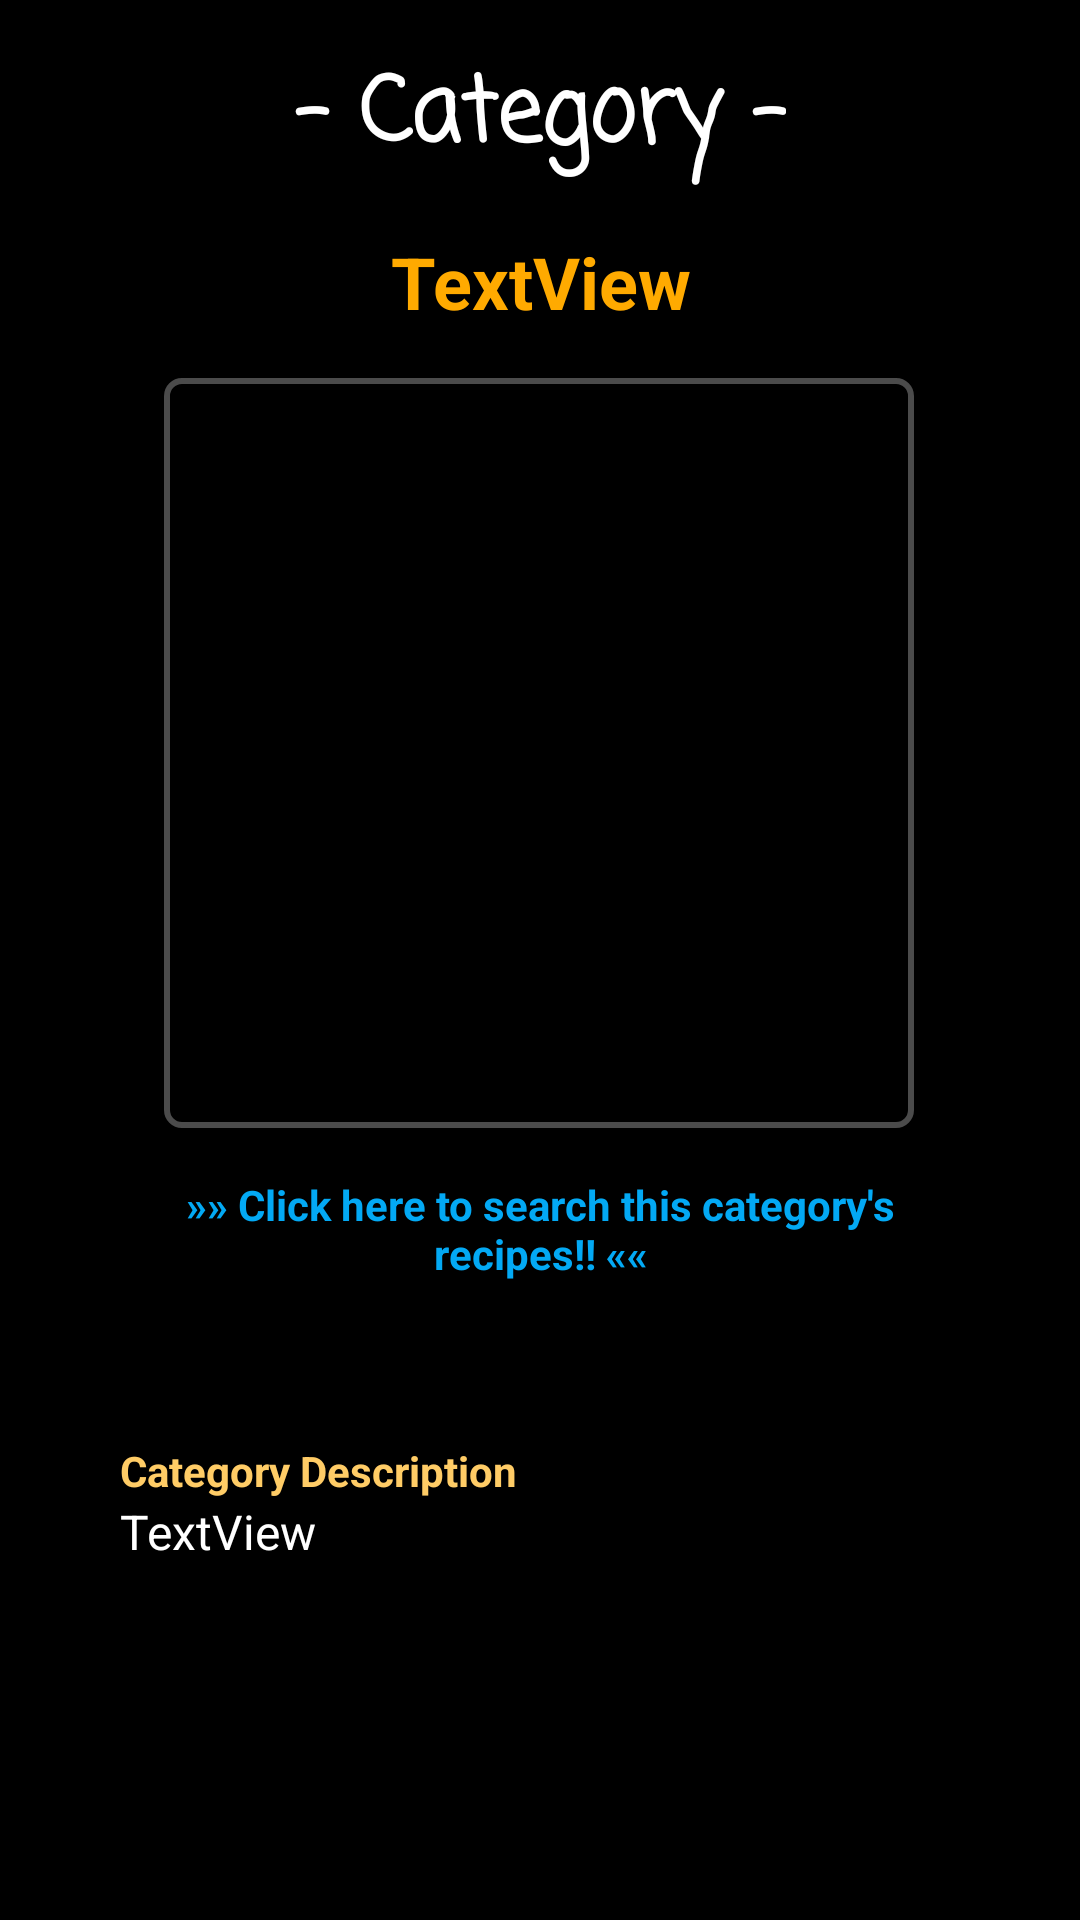

Android layout source for this screen:
<!-- AndroidManifest.xml: application theme AppTheme -->
<!-- res/layout/activity_category_detail.xml -->
<?xml version="1.0" encoding="utf-8"?>
<androidx.constraintlayout.widget.ConstraintLayout xmlns:android="http://schemas.android.com/apk/res/android"
    xmlns:app="http://schemas.android.com/apk/res-auto"
    xmlns:tools="http://schemas.android.com/tools"
    android:layout_width="match_parent"
    android:layout_height="match_parent"
    android:background="@color/colorBlack"
    tools:context=".Activities.CategoryDetailActivity">

    <ScrollView
        android:layout_width="match_parent"
        android:layout_height="match_parent"
        tools:layout_editor_absoluteX="0dp"
        tools:layout_editor_absoluteY="0dp">

        <androidx.constraintlayout.widget.ConstraintLayout
            android:layout_width="match_parent"
            android:layout_height="wrap_content"
            android:background="@color/colorBlack"
            tools:context=".Activities.CategoryDetailActivity">

            <ImageView
                android:id="@+id/categoryImage"
                android:layout_width="250dp"
                android:layout_height="250dp"
                android:layout_marginTop="16dp"
                android:background="@drawable/border_drak_grey"
                app:layout_constraintEnd_toEndOf="parent"
                app:layout_constraintHorizontal_bias="0.498"
                app:layout_constraintStart_toStartOf="parent"
                app:layout_constraintTop_toBottomOf="@+id/categoryName"
                app:srcCompat="@drawable/ic_launcher_foreground" />

            <TextView
                android:id="@+id/categoryName"
                android:layout_width="0dp"
                android:layout_height="wrap_content"
                android:layout_marginStart="40dp"
                android:layout_marginLeft="40dp"
                android:layout_marginTop="16dp"
                android:layout_marginEnd="40dp"
                android:layout_marginRight="40dp"
                android:gravity="center"
                android:text="TextView"
                android:textColor="@color/colorLightOrange"
                android:textSize="24sp"
                android:textStyle="bold"
                app:layout_constraintEnd_toEndOf="parent"
                app:layout_constraintStart_toStartOf="parent"
                app:layout_constraintTop_toBottomOf="@+id/textView13" />

            <TextView
                android:id="@+id/textView10"
                android:layout_width="0dp"
                android:layout_height="wrap_content"
                android:layout_marginStart="40dp"
                android:layout_marginLeft="40dp"
                android:layout_marginTop="8dp"
                android:layout_marginEnd="40dp"
                android:layout_marginRight="40dp"
                android:text="Category Description"
                android:textColor="@color/colorYellow"
                android:textStyle="bold"
                app:layout_constraintEnd_toEndOf="parent"
                app:layout_constraintStart_toStartOf="parent"
                app:layout_constraintTop_toBottomOf="@+id/notice" />

            <TextView
                android:id="@+id/description"
                android:layout_width="0dp"
                android:layout_height="wrap_content"
                android:layout_marginBottom="32dp"
                android:text="TextView"
                android:textColor="@color/colorWhite"
                android:textSize="16sp"
                app:layout_constraintBottom_toBottomOf="parent"
                app:layout_constraintEnd_toEndOf="@+id/textView10"
                app:layout_constraintStart_toStartOf="@+id/textView10"
                app:layout_constraintTop_toBottomOf="@+id/textView10" />

            <TextView
                android:id="@+id/btnSearchByCategory"
                android:layout_width="0dp"
                android:layout_height="wrap_content"
                android:layout_marginTop="16dp"
                android:gravity="center"
                android:text="&#187;&#187; Click here to search this category's recipes!! &#171;&#171;"
                android:textColor="#03A9F4"
                android:textStyle="bold"
                app:layout_constraintEnd_toEndOf="@+id/description"
                app:layout_constraintStart_toStartOf="@+id/description"
                app:layout_constraintTop_toBottomOf="@+id/categoryImage" />

            <TextView
                android:id="@+id/textView13"
                android:layout_width="wrap_content"
                android:layout_height="wrap_content"
                android:layout_marginTop="16dp"
                android:fontFamily="casual"
                android:text="- Category -"
                android:textColor="@color/colorWhite"
                android:textSize="30sp"
                android:textStyle="bold"
                app:layout_constraintEnd_toEndOf="parent"
                app:layout_constraintStart_toStartOf="parent"
                app:layout_constraintTop_toTopOf="parent" />

            <TextView
                android:id="@+id/notice"
                android:layout_width="0dp"
                android:layout_height="wrap_content"
                android:layout_marginStart="40dp"
                android:layout_marginLeft="40dp"
                android:layout_marginEnd="40dp"
                android:layout_marginRight="40dp"
                android:gravity="center"
                android:text="No recipe is found using this ingredient."
                android:textColor="@color/colorRed"
                android:textSize="18sp"
                android:textStyle="bold"
                android:visibility="invisible"
                app:layout_constraintEnd_toEndOf="parent"
                app:layout_constraintStart_toStartOf="parent"
                app:layout_constraintTop_toBottomOf="@+id/btnSearchByCategory" />
        </androidx.constraintlayout.widget.ConstraintLayout>
    </ScrollView>

    <View
        android:id="@+id/fadeBackground"
        android:layout_width="match_parent"
        android:layout_height="match_parent"
        android:alpha="0"
        android:background="@android:color/black"
        android:layerType="hardware"
        android:visibility="gone" />

    <FrameLayout
        android:id="@+id/fragmentContainerTwo"
        android:layout_width="match_parent"
        android:layout_height="match_parent"
        android:visibility="gone">

        <androidx.constraintlayout.widget.ConstraintLayout
            android:layout_width="match_parent"
            android:layout_height="match_parent">

            <ProgressBar
                android:id="@+id/progressBar"
                style="?android:attr/progressBarStyle"
                android:layout_width="wrap_content"
                android:layout_height="wrap_content"
                app:layout_constraintBottom_toBottomOf="parent"
                app:layout_constraintEnd_toEndOf="parent"
                app:layout_constraintStart_toStartOf="parent"
                app:layout_constraintTop_toTopOf="parent" />
        </androidx.constraintlayout.widget.ConstraintLayout>
    </FrameLayout>

</androidx.constraintlayout.widget.ConstraintLayout>
<!-- resources referenced by this layout -->
<resources>
  <color name="colorBlack">#000000</color>
  <color name="colorLightOrange">#ffaa00</color>
  <color name="colorRed">#FF0000</color>
  <color name="colorWhite">#FFFFFF</color>
  <color name="colorYellow">#ffcc66</color>
  <!-- drawable border_drak_grey (drawable) -->
  <?xml version="1.0" encoding="utf-8"?>
  <shape xmlns:android="http://schemas.android.com/apk/res/android"
      android:shape="rectangle">
      <solid android:color="@color/colorBlack" />
      <stroke
          android:width="2dp"
          android:color="@color/colorDarkGrey"/>
      <padding
          android:bottom="2dp"
          android:left="2dp"
          android:right="2dp"
          android:top="2dp"/>
      <corners
          android:bottomLeftRadius="5dp"
          android:bottomRightRadius="5dp"
          android:topLeftRadius="5dp"
          android:topRightRadius="5dp"/>
  
  </shape>
  <style name="AppTheme" parent="Theme.AppCompat.Light">
          
          <item name="colorPrimary">@color/colorOrange</item>
          <item name="colorPrimaryDark">@color/colorDarkOrange</item>
          <item name="colorAccent">@color/colorAccent</item>
      </style>
  <color name="colorDarkGrey">#4B4B4B</color>
  <color name="colorOrange">#FF9001</color>
  <color name="colorDarkOrange">#FF4200</color>
  <color name="colorAccent">#03DAC5</color>
</resources>
